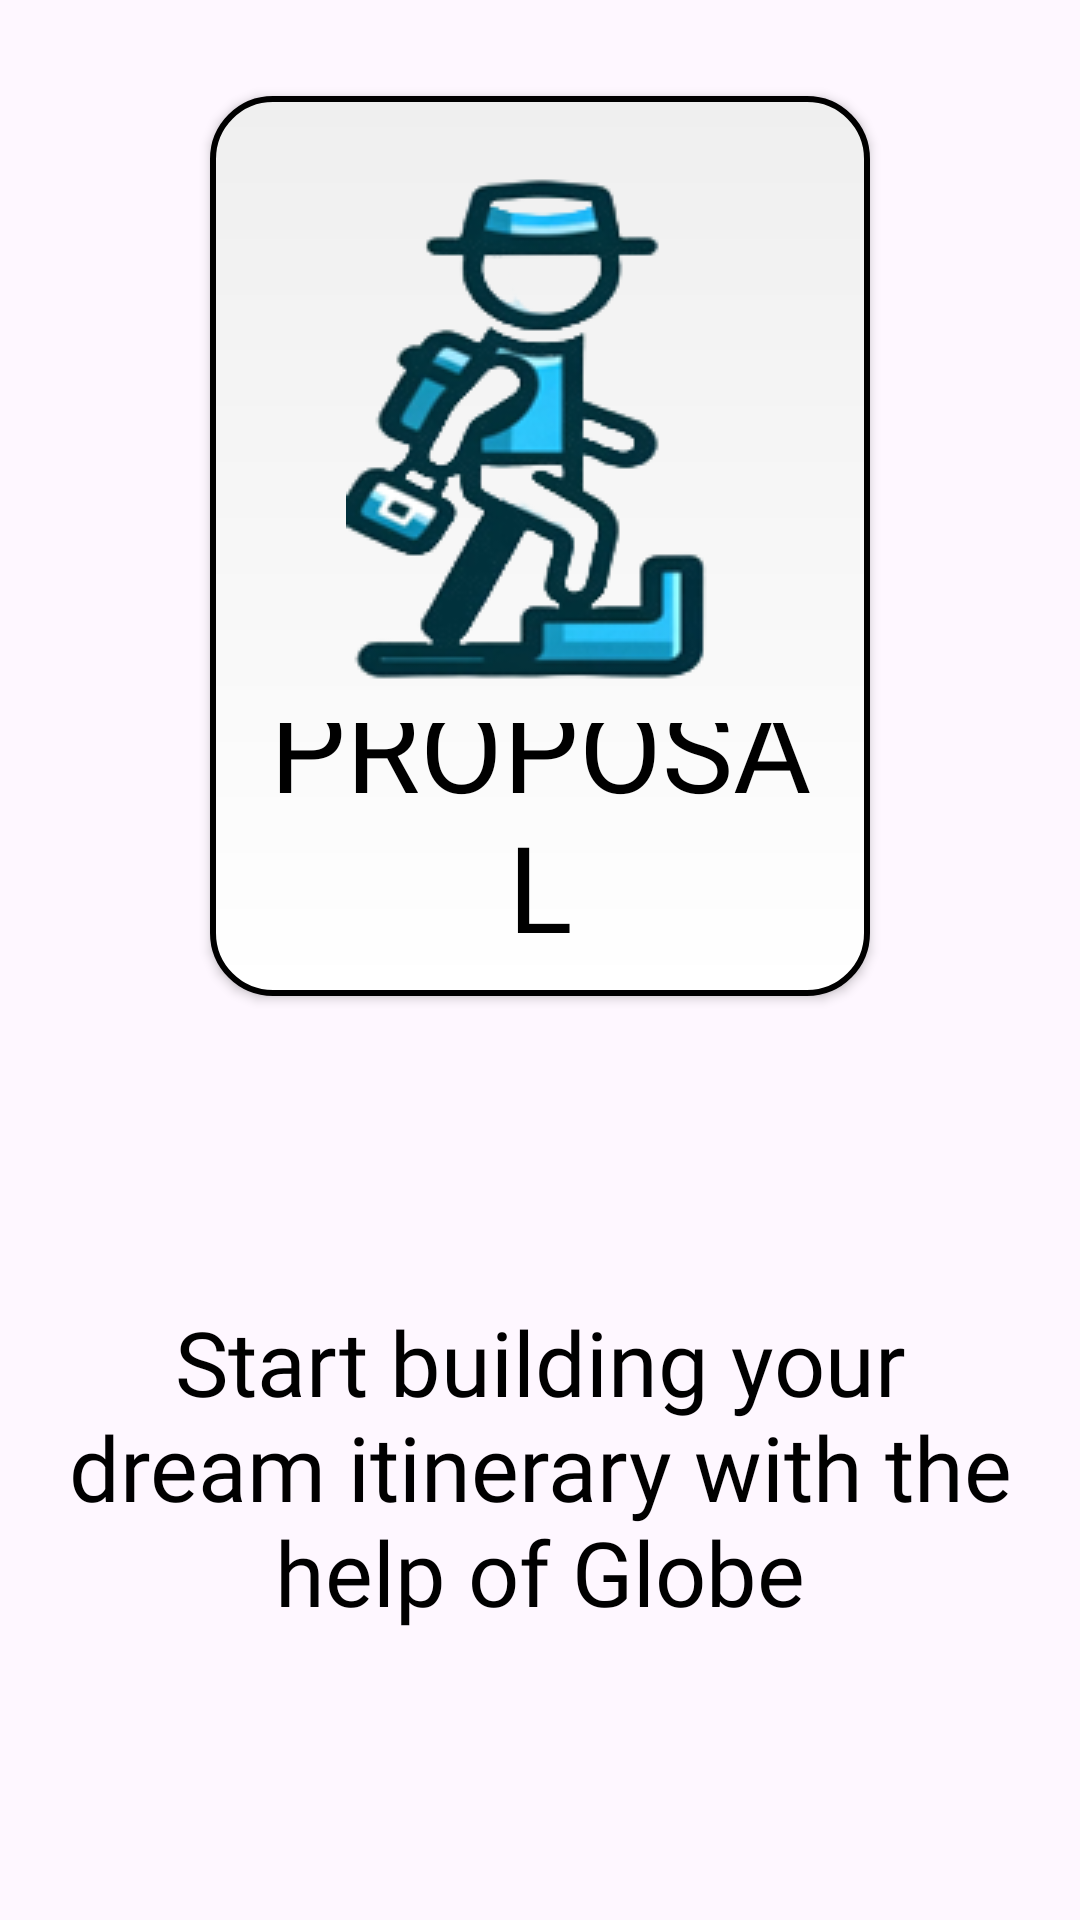

Write the Android layout XML for this screen, with the resource values it uses.
<!-- AndroidManifest.xml: application theme Theme.FinalYearProjectDM -->
<!-- res/layout/fragment_build_proposal.xml -->
<FrameLayout
    xmlns:android="http://schemas.android.com/apk/res/android"
    xmlns:app="http://schemas.android.com/apk/res-auto"
    xmlns:tools="http://schemas.android.com/tools"
    android:layout_width="match_parent"
    android:layout_height="match_parent"
    android:padding="16dp"
    tools:context=".BuildProposalFragment">

    <androidx.appcompat.widget.AppCompatButton
        android:id="@+id/buttonBuildNew"
        android:layout_width="220dp"
        android:layout_height="300dp"
        android:layout_gravity="center_horizontal"
        android:background="@drawable/button_background"
        android:drawableTop="@drawable/picture1"
        android:fontFamily="@font/bloggersans"
        android:text="Build Proposal"
        android:textSize="40sp"
        android:gravity="bottom|center_horizontal"
        android:textColor="@android:color/black"
        android:layout_margin="16dp"
        android:paddingTop="16dp"
        android:drawablePadding="10dp"/>

    <TextView
        android:id="@+id/textDescription"
        android:layout_width="wrap_content"
        android:layout_height="wrap_content"
        android:text="Start building your dream itinerary with the help of Globe"
        android:textSize="30sp"
        android:fontFamily="@font/bloggersans"
        android:layout_centerHorizontal="true"
        android:gravity="center"
        android:layout_gravity="center_horizontal|bottom"
        android:textColor="@android:color/black"
        android:layout_marginBottom="80dp"/>
</FrameLayout>
<!-- resources referenced by this layout -->
<resources>
  <!-- drawable button_background (drawable) -->
  <?xml version="1.0" encoding="utf-8"?>
  <shape xmlns:android="http://schemas.android.com/apk/res/android">
      <solid android:color="@color/white"/>
      <corners android:radius="20dp"/>
      <padding
          android:left="10dp"
          android:top="10dp"
          android:right="10dp"
          android:bottom="10dp" />
      <gradient
          android:startColor="#EFEFEF"
          android:endColor="#FFFFFF"
          android:angle="270"/>
      <size
          android:width="200dp"
          android:height="300dp"/>
      <stroke android:color="#000000" android:width="2dp" />
  </shape>
  <!-- drawable picture1: png bitmap (drawable, 28168 bytes) -->
  <style name="Theme.FinalYearProjectDM" parent="Base.Theme.FinalYearProjectDM" />
  <color name="white">#FFFFFFFF</color>
  <style name="Base.Theme.FinalYearProjectDM" parent="Theme.Material3.DayNight.NoActionBar">
  
          <item name="colorOnPrimary">@color/white</item>
          <item name="colorOnSecondary">@color/black</item>
          <item name="android:statusBarColor" tools:targetApi="l">@color/black</item>
  
          <item name="colorPrimary">@color/white</item>
          <item name="colorPrimaryDark">@color/black</item>
          <item name="colorAccent">@color/colorAccent</item>
  
          <item name="android:windowLightStatusBar">true</item>
  
          <item name="android:navigationBarColor">#E4E4E4</item>
  
          //dont think error matters?
          <item name="android:windowLightNavigationBar">true</item>
  
          //display in black
          <item name="actionBarStyle">@style/MyActionBar</item>
      </style>
  <color name="black">#FF000000</color>
  <color name="colorAccent">#FF7043</color>
  <style name="MyActionBar" parent="@style/Widget.AppCompat.ActionBar.Solid">
          <item name="titleTextStyle">@style/MyTitleTextStyle</item>
      </style>
  <style name="MyTitleTextStyle" parent="@style/TextAppearance.AppCompat.Widget.ActionBar.Title">
          <item name="android:textColor">#000</item>
      </style>
</resources>
